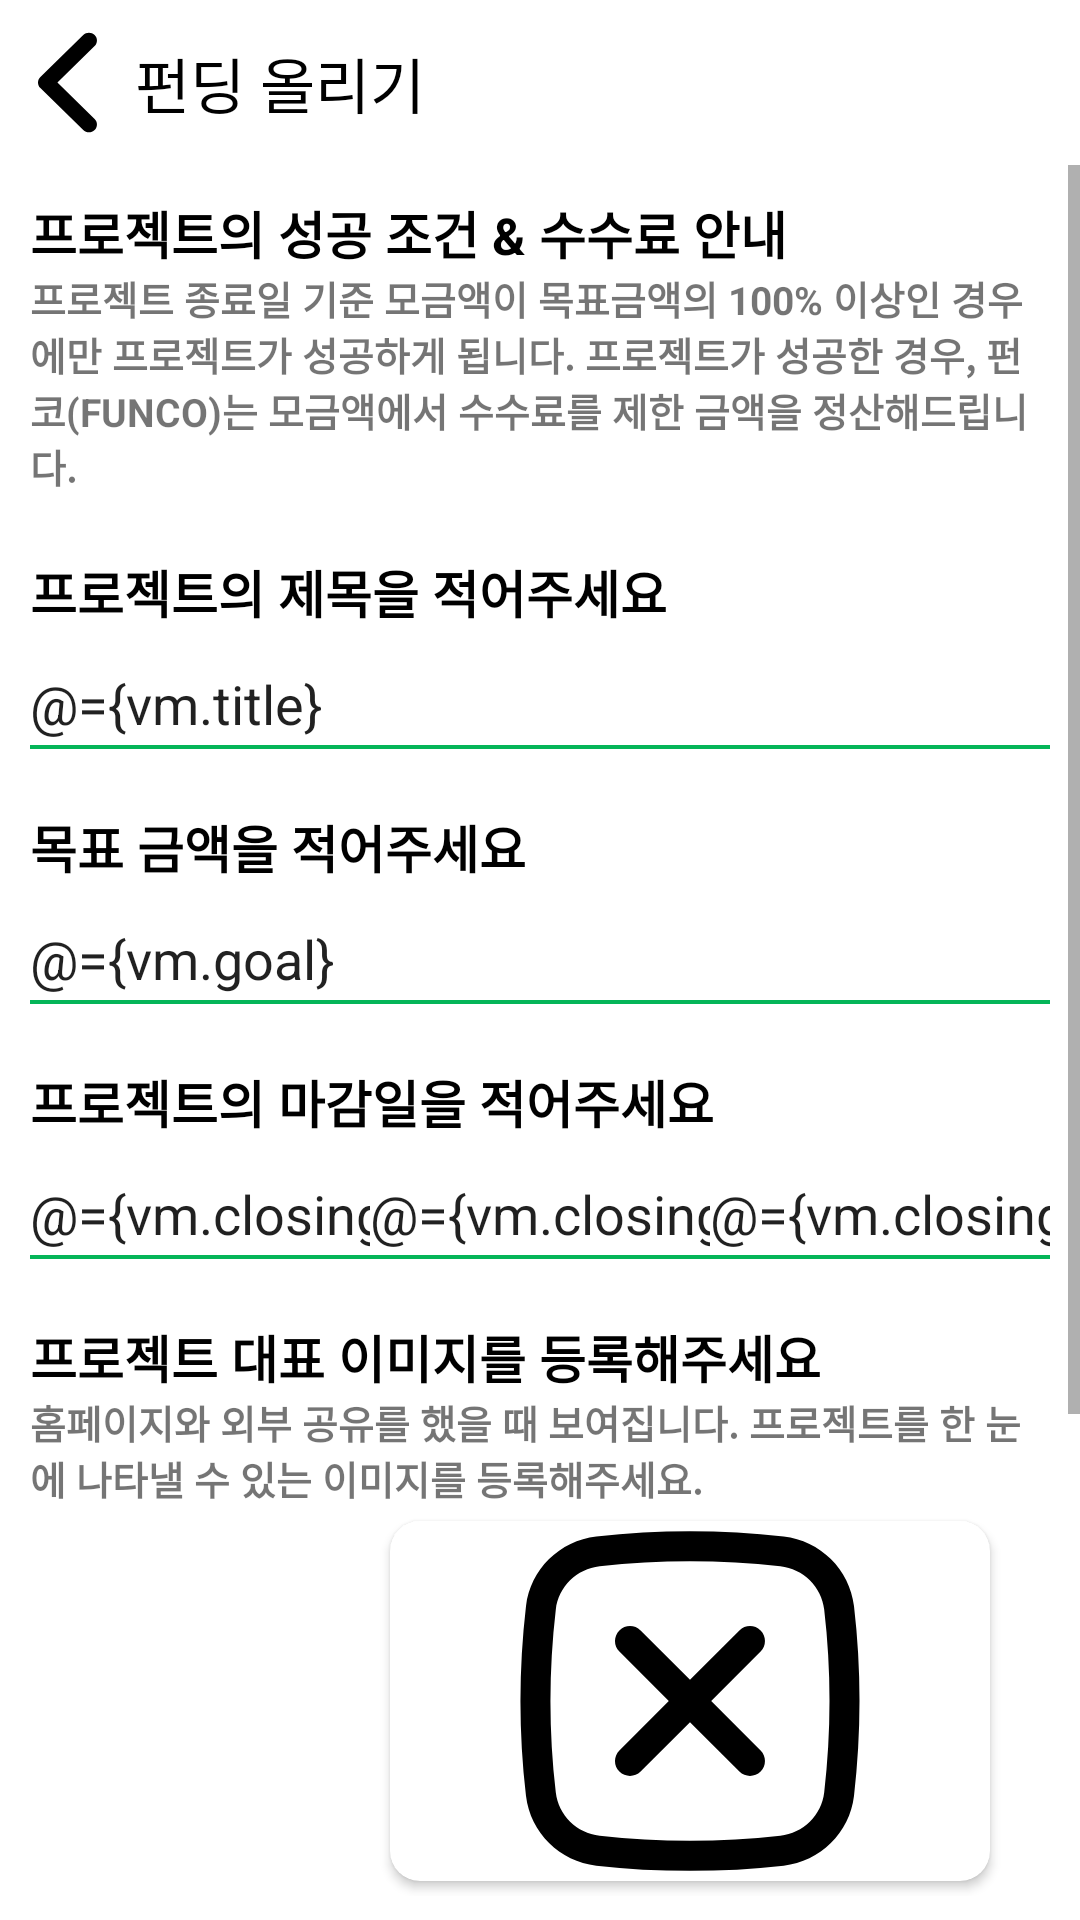

Write the Android layout XML for this screen, with the resource values it uses.
<!-- AndroidManifest.xml: application theme Theme.FUNCO -->
<!-- res/layout/fragment_post.xml -->
<?xml version="1.0" encoding="utf-8"?>
<layout xmlns:android="http://schemas.android.com/apk/res/android"
    xmlns:tools="http://schemas.android.com/tools"
    xmlns:app="http://schemas.android.com/apk/res-auto">

    <data>
        <variable
            name="vm"
            type="kr.co.americano.funco.viewmodel.fragment.PostViewModel" />
    </data>

    <androidx.constraintlayout.widget.ConstraintLayout
        android:layout_width="match_parent"
        android:layout_height="match_parent"
        tools:context=".view.fragment.HomeFragment">

        <androidx.constraintlayout.widget.ConstraintLayout
            android:id="@+id/constraintLayout"
            android:layout_width="match_parent"
            android:layout_height="wrap_content"
            app:layout_constraintEnd_toEndOf="parent"
            app:layout_constraintStart_toStartOf="parent"
            app:layout_constraintTop_toTopOf="parent">

            <ImageButton
                android:id="@+id/btn_back_main"
                android:layout_width="25dp"
                android:layout_height="35dp"
                android:layout_margin="10dp"
                android:background="@drawable/ic_btn_back"
                android:onClick="@{() -> vm.onClickBack()}"
                app:layout_constraintBottom_toBottomOf="parent"
                app:layout_constraintStart_toStartOf="parent"
                app:layout_constraintTop_toTopOf="parent" />

            <TextView
                android:layout_width="wrap_content"
                android:layout_height="wrap_content"
                android:layout_marginLeft="10dp"
                android:fontFamily="@font/airfont"
                android:text="펀딩 올리기"
                android:textColor="@color/black"
                android:textSize="20sp"
                app:layout_constraintBottom_toBottomOf="parent"
                app:layout_constraintStart_toEndOf="@+id/btn_back_main"
                app:layout_constraintTop_toTopOf="parent" />

        </androidx.constraintlayout.widget.ConstraintLayout>

        <ScrollView
            android:layout_width="0dp"
            android:layout_height="0dp"
            app:layout_constraintBottom_toBottomOf="parent"
            app:layout_constraintEnd_toEndOf="parent"
            app:layout_constraintStart_toStartOf="parent"
            app:layout_constraintTop_toBottomOf="@+id/constraintLayout">

            <LinearLayout
                android:layout_width="match_parent"
                android:layout_height="wrap_content"
                android:orientation="vertical" >

                <TextView
                    android:layout_width="match_parent"
                    android:layout_height="wrap_content"
                    android:layout_marginTop="10dp"
                    android:text="프로젝트의 성공 조건 &amp; 수수료 안내"
                    android:textStyle="bold"
                    android:textColor="@color/black"
                    android:textSize="17sp"
                    android:layout_marginLeft="10dp" />

                <TextView
                    android:layout_width="match_parent"
                    android:layout_height="wrap_content"
                    android:text="프로젝트 종료일 기준 모금액이 목표금액의 100% 이상인 경우에만 프로젝트가 성공하게 됩니다.
프로젝트가 성공한 경우, 펀코(FUNCO)는 모금액에서 수수료를 제한 금액을 정산해드립니다."
                    android:textStyle="bold"
                    android:textSize="13sp"
                    android:layout_marginRight="10dp"
                    android:layout_marginLeft="10dp" />

                <TextView
                    android:layout_width="match_parent"
                    android:layout_height="wrap_content"
                    android:text="프로젝트의 제목을 적어주세요"
                    android:textStyle="bold"
                    android:textColor="@color/black"
                    android:layout_marginTop="20dp"
                    android:textSize="17sp"
                    android:layout_marginLeft="10dp" />

                <EditText
                    android:id="@+id/edit_title"
                    android:layout_width="match_parent"
                    android:layout_height="30dp"
                    android:background="@drawable/edittext_normal"
                    android:layout_marginRight="10dp"
                    android:layout_marginLeft="10dp"
                    android:layout_marginTop="10dp"
                    android:text="@={vm.title}"
                    android:hint="핵심 내용을 담고 간결한 제목을 정해주세요." />

                <TextView
                    android:layout_width="match_parent"
                    android:layout_height="wrap_content"
                    android:text="목표 금액을 적어주세요"
                    android:textStyle="bold"
                    android:textColor="@color/black"
                    android:layout_marginTop="20dp"
                    android:textSize="17sp"
                    android:layout_marginLeft="10dp" />

                <EditText
                    android:id="@+id/edit_cost"
                    android:layout_width="match_parent"
                    android:layout_height="30dp"
                    android:background="@drawable/edittext_normal"
                    android:layout_marginRight="10dp"
                    android:layout_marginLeft="10dp"
                    android:layout_marginTop="10dp"
                    android:text="@={vm.goal}"
                    android:hint="최소 100,000원 이상이어야 합니다." />

                <TextView
                    android:layout_width="match_parent"
                    android:layout_height="wrap_content"
                    android:text="프로젝트의 마감일을 적어주세요"
                    android:textStyle="bold"
                    android:textColor="@color/black"
                    android:layout_marginTop="20dp"
                    android:textSize="17sp"
                    android:layout_marginLeft="10dp" />

                <LinearLayout
                    android:layout_width="match_parent"
                    android:layout_height="wrap_content"
                    android:layout_marginLeft="10dp"
                    android:layout_marginTop="10dp"
                    android:layout_marginRight="10dp"
                    android:orientation="horizontal">

                    <EditText
                        android:id="@+id/edit_year"
                        android:layout_width="100dp"
                        android:layout_height="30dp"
                        android:layout_weight="1"
                        android:inputType="number"
                        android:text="@={vm.closingYear}"
                        android:background="@drawable/edittext_normal"
                        android:hint="년" />

                    <EditText
                        android:id="@+id/edit_month"
                        android:layout_width="100dp"
                        android:layout_height="30dp"
                        android:layout_weight="1"
                        android:inputType="number"
                        android:text="@={vm.closingMonth}"
                        android:hint="월"
                        android:background="@drawable/edittext_normal" />

                    <EditText
                        android:id="@+id/edit_day"
                        android:layout_width="100dp"
                        android:layout_height="30dp"
                        android:layout_weight="1"
                        android:inputType="number"
                        android:text="@={vm.closingDay}"
                        android:hint="일"
                        android:background="@drawable/edittext_normal" />
                </LinearLayout>

                <TextView
                    android:layout_width="match_parent"
                    android:layout_height="wrap_content"
                    android:text="프로젝트 대표 이미지를 등록해주세요"
                    android:layout_marginTop="20dp"
                    android:textStyle="bold"
                    android:textColor="@color/black"
                    android:textSize="17sp"
                    android:layout_marginLeft="10dp" />

                <TextView
                    android:layout_width="match_parent"
                    android:layout_height="wrap_content"
                    android:text="홈페이지와 외부 공유를 했을 때 보여집니다. 프로젝트를 한 눈에 나타낼 수 있는 이미지를 등록해주세요."
                    android:textStyle="bold"
                    android:textSize="13sp"
                    android:layout_marginRight="10dp"
                    android:layout_marginLeft="10dp" />

                <LinearLayout
                    android:layout_width="match_parent"
                    android:layout_height="wrap_content"
                    android:orientation="horizontal">

                    <ImageButton
                        android:id="@+id/btn_add_image"
                        android:layout_width="50dp"
                        android:layout_height="50dp"
                        android:onClick="@{() -> vm.onClickAddImage()}"
                        android:layout_margin="40dp"
                        android:background="@drawable/ic_btn_add_image" />

                    <androidx.cardview.widget.CardView
                        android:layout_width="200dp"
                        android:layout_height="120dp"
                        android:layout_gravity="center_vertical"
                        app:cardCornerRadius="10dp" >

                        <ImageView
                            android:id="@+id/iv_main_image"
                            android:layout_width="match_parent"
                            android:layout_height="match_parent"
                            android:src="@drawable/ic_no_image" />

                    </androidx.cardview.widget.CardView>
                </LinearLayout>

                <TextView
                    android:layout_width="match_parent"
                    android:layout_height="wrap_content"
                    android:text="프로젝트 스토리를 적어주세요"
                    android:textStyle="bold"
                    android:textColor="@color/black"
                    android:layout_marginTop="20dp"
                    android:textSize="17sp"
                    android:layout_marginLeft="10dp" />

                <EditText
                    android:id="@+id/edit_story"
                    android:layout_width="match_parent"
                    android:layout_height="30dp"
                    android:background="@drawable/edittext_normal"
                    android:layout_marginRight="10dp"
                    android:layout_marginLeft="10dp"
                    android:layout_marginTop="10dp"
                    android:text="@={vm.story}"
                    android:hint="당신의 프로젝트가 저희의 미래가 되길" />

                <Button
                    android:id="@+id/btn_post"
                    android:layout_width="130dp"
                    android:layout_height="60dp"
                    android:backgroundTint="@color/main"
                    android:text="제출하기"
                    android:onClick="@{() -> vm.onClickPosting()}"
                    android:fontFamily="@font/mainfont"
                    android:textColor="@color/white"
                    android:layout_marginBottom="50dp"
                    android:textSize="20sp"
                    android:layout_marginTop="50dp"
                    android:layout_gravity="center_horizontal" />
            </LinearLayout>
        </ScrollView>
    </androidx.constraintlayout.widget.ConstraintLayout>
</layout>
<!-- resources referenced by this layout -->
<resources>
  <color name="black">#FF000000</color>
  <color name="main">#04B558</color>
  <color name="white">#FFFFFFFF</color>
  <!-- drawable edittext_normal (drawable) -->
  <?xml version="1.0" encoding="utf-8"?>
  <layer-list xmlns:android="http://schemas.android.com/apk/res/android">
  
      <item>
          <shape android:shape="rectangle">
              <solid android:color="@color/main"/>
          </shape>
      </item>
  
      <item
          android:bottom="4px">
          <shape android:shape="rectangle">
              <solid android:color="#FFFFFF"/>
          </shape>
      </item>
  
  </layer-list>
  <!-- drawable ic_btn_back (drawable) -->
  <vector xmlns:android="http://schemas.android.com/apk/res/android"
      android:width="7dp"
      android:height="10dp"
      android:viewportWidth="7"
      android:viewportHeight="10">
    <path
        android:pathData="M6.0303,0.4697C6.3232,0.7626 6.3232,1.2374 6.0303,1.5303L2.5607,5L6.0303,8.4697C6.3232,8.7626 6.3232,9.2374 6.0303,9.5303C5.7374,9.8232 5.2626,9.8232 4.9697,9.5303L0.9697,5.5303C0.6768,5.2374 0.6768,4.7626 0.9697,4.4697L4.9697,0.4697C5.2626,0.1768 5.7374,0.1768 6.0303,0.4697Z"
        android:fillColor="#000000"
        android:fillType="evenOdd"/>
  </vector>
  <!-- drawable ic_no_image (drawable) -->
  <vector xmlns:android="http://schemas.android.com/apk/res/android"
      android:width="18dp"
      android:height="18dp"
      android:viewportWidth="18"
      android:viewportHeight="18">
    <path
        android:pathData="M5.4697,5.4697C5.7626,5.1768 6.2374,5.1768 6.5303,5.4697L9,7.9394L11.4697,5.4697C11.7626,5.1768 12.2374,5.1768 12.5303,5.4697C12.8232,5.7626 12.8232,6.2375 12.5303,6.5304L10.0607,9.0001L12.5303,11.4697C12.8232,11.7626 12.8232,12.2375 12.5303,12.5304C12.2374,12.8233 11.7626,12.8233 11.4697,12.5304L9,10.0607L6.5303,12.5304C6.2374,12.8233 5.7626,12.8233 5.4697,12.5304C5.1768,12.2375 5.1768,11.7626 5.4697,11.4697L7.9394,9.0001L5.4697,6.5304C5.1768,6.2375 5.1768,5.7626 5.4697,5.4697Z"
        android:fillColor="#000000"/>
    <path
        android:pathData="M4.3167,0.7688C7.4043,0.4237 10.5957,0.4237 13.6832,0.7688C15.5096,0.9729 16.9845,2.4116 17.1994,4.2485C17.5686,7.4055 17.5686,10.5947 17.1994,13.7516C16.9845,15.5885 15.5096,17.0272 13.6832,17.2313C10.5957,17.5764 7.4043,17.5764 4.3167,17.2313C2.4904,17.0272 1.0155,15.5885 0.8006,13.7516C0.4314,10.5947 0.4314,7.4055 0.8006,4.2485C1.0155,2.4116 2.4904,0.9729 4.3167,0.7688ZM13.5166,2.2595C10.5398,1.9268 7.4602,1.9268 4.4833,2.2595C3.3389,2.3874 2.4229,3.2907 2.2905,4.4228C1.9348,7.464 1.9348,10.5362 2.2905,13.5773C2.4229,14.7094 3.3389,15.6127 4.4833,15.7406C7.4602,16.0733 10.5398,16.0733 13.5166,15.7406C14.6611,15.6127 15.5771,14.7094 15.7095,13.5773C16.0652,10.5362 16.0652,7.464 15.7095,4.4228C15.5771,3.2907 14.6611,2.3874 13.5166,2.2595Z"
        android:fillColor="#000000"
        android:fillType="evenOdd"/>
  </vector>
  <style name="Theme.FUNCO" parent="Theme.MaterialComponents.DayNight.NoActionBar">
          
          <item name="colorPrimary">@color/purple_500</item>
          <item name="colorPrimaryVariant">@color/purple_700</item>
          <item name="colorOnPrimary">@color/white</item>
          
          <item name="colorSecondary">@color/teal_200</item>
          <item name="colorSecondaryVariant">@color/teal_700</item>
          <item name="colorOnSecondary">@color/black</item>
          
          <item name="android:statusBarColor" tools:targetApi="l">?attr/colorPrimaryVariant</item>
          
      </style>
  <color name="purple_500">#FF6200EE</color>
  <color name="purple_700">#FF3700B3</color>
  <color name="teal_200">#FF03DAC5</color>
  <color name="teal_700">#FF018786</color>
</resources>
